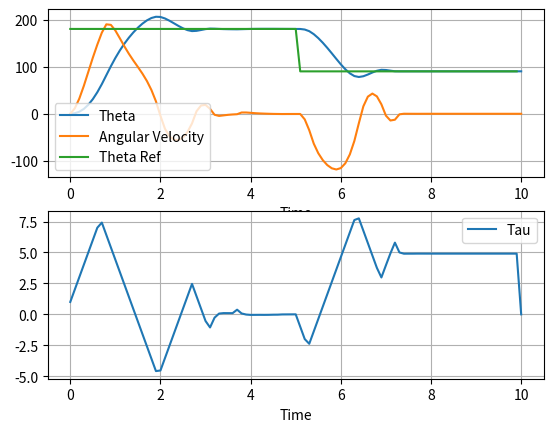

This chart was generated by the following Python code:
# [redacted]
'''
Pendulum MPC Example
Variables used:
-> theta - angular position
-> dtheta - angular position
-> ddtheta - angular acceleration
-> tau - torque
-> l - length of pendulum
-> m - mass of pendulum
-> k - damping coefficient
-> g - acc. due to gravity
-> dt - time step 
'''

import numpy as np
import math
import matplotlib.pyplot as plt
from scipy.optimize import (
    minimize,
    LinearConstraint,
)  # We will write our own optimizer also


# EOM of pendulum to emulate system - this function is not used in MPC
def pendulum_eom(theta, dtheta, tau, l, k, m, g, dt):

    # Angular acceleration
    ddtheta = (tau - k * dtheta - m * g * l * math.sin(theta)) / (m * l * l)

    # Angular velocity
    dtheta = dtheta + ddtheta * dt
    
    # Angular position
    theta = theta + dtheta * dt

    return (theta, dtheta)

# Cost function to be minimized
def mpc_cost(tau, theta_ref, theta_init, dtheta_init, l, k, m, g, dt, Q11, Q22, R, N):
    cost = 0
    theta = theta_init
    dtheta = dtheta_init
    
    for i in range(N):
        ddtheta = (tau[i] - k * dtheta - m * g * l * math.sin(theta)) / (m * l * l)

        dtheta = dtheta + ddtheta * dt
        theta = theta + dtheta * dt

        cost += Q11 * dtheta**2 + Q22 * (theta_ref - theta) ** 2 + R * tau[i] ** 2

    return cost

def solve_mpc(theta_ref, theta, dtheta, tau_init, l, k, m, g, dt, Q11, Q22, R, N, tau_max, delta_tau_max):
    # Rate of change implemented using LinearConstraint as -delta_tau_max <= delta_tau_matrix*tau <= delta_tau_max
    delta_tau_matrix = np.eye(N)-np.eye(N,k=1)
    constraint1 = LinearConstraint(delta_tau_matrix, -delta_tau_max, delta_tau_max)
    
    # Constraint on rate of change of tau[0] wrt it's previous value, which is tau_init[0]
    first_element_matrix = np.zeros([N,N])
    first_element_matrix[0,0] = 1
    constraint2 = LinearConstraint(first_element_matrix, tau_init[0]-delta_tau_max,tau_init[0]+delta_tau_max)

    # Add constraints
    delta_tau_constraint = [constraint1, constraint2]

    # Bounds for max torque
    bounds = [(-tau_max,tau_max) for idx in range(N)]

    # Starting optimization point for theta nad dtheta are the current measurements
    theta0 = theta
    dtheta0 = dtheta
    
    # Minimization using in-built optimizer
    result = minimize(mpc_cost, tau_init, args=(theta_ref,theta0,dtheta0, l, k, m, g, dt, Q11, Q22, R, N), bounds=bounds, constraints=delta_tau_constraint)

    tau_mpc = result.x
    return tau_mpc

# Simulation Initialization

l = 1
k = 0.5
m = 0.5
g = 9.81

dt = 0.1

time_range = 10

# Simulation steps
L = round(time_range/dt)

# Init time
time = 0

#Init state
theta0 = 0
dtheta0 = 0

# Arrays for logging
theta = np.zeros(L+1)
dtheta = np.zeros(L+1)
tau = np.zeros(L+1)
theta_ref = np.zeros(L)

# Init arrays to initial state
theta[0] = theta0
dtheta[0] = dtheta0

# Control system calibration

N = 20

Q11 = 0
Q22 = 1
R = 0

tau_max = 10
delta_tau_max = 1

l_est = 0.98
k_est = 0.52
m_est = 0.52
g_est = 9.81

tau_init = np.zeros(N)

# Simulation

for idx in range(L):

# Generate ref setpoint:
    if time < 5:
        theta_ref[idx] = math.pi
    else:
        theta_ref[idx] = math.pi*0.5

    time += dt

    #Control system loop
    tau_mpc = solve_mpc(theta_ref[idx],theta[idx],dtheta[idx], tau_init, l_est, k_est, m_est, g_est, dt, Q11, Q22, R, N, tau_max, delta_tau_max)

    # use first element of control input optimzal solution
    tau[idx] = tau_mpc[0]

    # Initial solution for next step = current solution
    tau_init = tau_mpc

    # Run dynamic system
    (theta[idx+1],dtheta[idx+1]) = pendulum_eom(theta[idx],dtheta[idx],tau[idx],l,k,m,g,dt)

# Plot results
plt.subplot(2,1,1)
plt.plot(np.arange(L+1)*dt,theta[:]*180/math.pi,label = "Theta")
plt.plot(np.arange(L+1)*dt,dtheta[:]*180/math.pi,label = "Angular Velocity")
plt.plot(np.arange(L)*dt,theta_ref*180/math.pi,label = "Theta Ref")
plt.xlabel("Time")
plt.legend()
plt.grid()

plt.subplot(2,1,2)
plt.plot(np.arange(L+1)*dt,tau,label ="Tau")
plt.xlabel("Time")
plt.legend()
plt.grid()
plt.show()